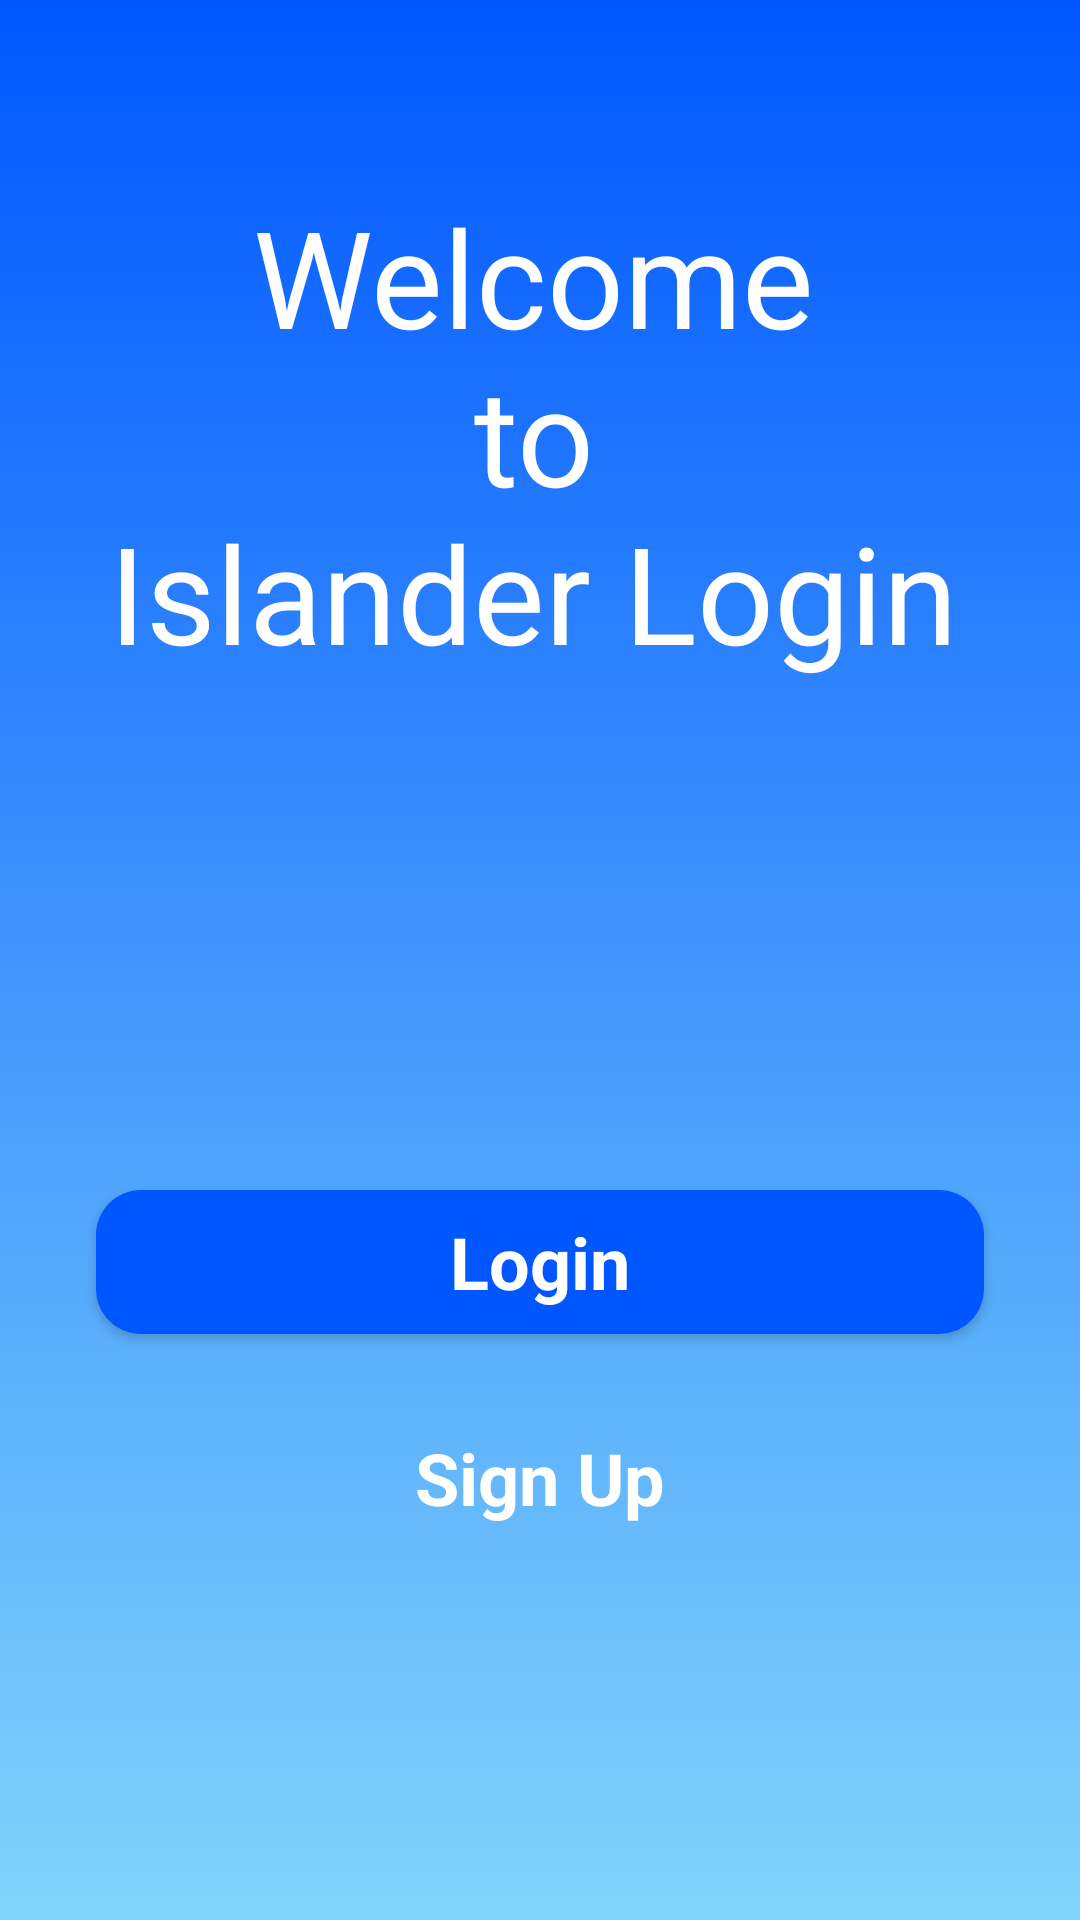

This screen was rendered from an Android layout file. Write that file and the resources it references.
<!-- AndroidManifest.xml: activity theme NoActionBar -->
<!-- res/layout/activity_welcome.xml -->
<?xml version="1.0" encoding="utf-8"?>
<layout
    xmlns:android="http://schemas.android.com/apk/res/android"
    xmlns:app="http://schemas.android.com/apk/res-auto"
    xmlns:tools="http://schemas.android.com/tools">

    <androidx.constraintlayout.widget.ConstraintLayout
        android:layout_width="match_parent"
        android:layout_height="match_parent"
        android:background="@drawable/background_intro"
        tools:context=".WelcomeActivity" >

        <TextView
            android:id="@+id/textView"
            android:layout_width="wrap_content"
            android:layout_height="wrap_content"
            android:layout_marginTop="62dp"
            android:text="@string/welcome_nto_nislander_login"
            android:textAlignment="center"
            android:textColor="@color/white"
            android:textSize="45sp"
            app:layout_constraintEnd_toEndOf="parent"
            app:layout_constraintHorizontal_bias="0.473"
            app:layout_constraintStart_toStartOf="parent"
            app:layout_constraintTop_toTopOf="parent" />

        <ImageView
            android:id="@+id/imageView"
            android:layout_width="wrap_content"
            android:layout_height="wrap_content"
            android:layout_marginTop="32dp"
            app:layout_constraintEnd_toEndOf="parent"
            app:layout_constraintStart_toStartOf="parent"
            app:layout_constraintTop_toBottomOf="@+id/textView"
            app:srcCompat="@drawable/logo_intro" />

        <LinearLayout
            android:layout_width="match_parent"
            android:layout_height="wrap_content"
            android:layout_marginTop="14dp"
            android:orientation="vertical"
            app:layout_constraintBottom_toBottomOf="parent"
            app:layout_constraintEnd_toEndOf="parent"
            app:layout_constraintStart_toStartOf="parent"
            app:layout_constraintTop_toBottomOf="@+id/imageView">

            <Button
                android:id="@+id/login_button"
                style="@android:style/Widget.Button"
                android:layout_width="match_parent"
                android:layout_height="wrap_content"
                android:layout_marginStart="32dp"
                android:layout_marginTop="8dp"
                android:layout_marginEnd="32dp"
                android:layout_marginBottom="8dp"
                android:background="@drawable/button_background"
                android:text="@string/login_btn"
                android:textColor="@color/white"
                android:textSize="24sp"
                android:textStyle="bold" />

            <Button
                android:id="@+id/signup_button"
                style="@android:style/Widget.Button"
                android:layout_width="match_parent"
                android:layout_height="wrap_content"
                android:layout_marginStart="32dp"
                android:layout_marginTop="16dp"
                android:layout_marginEnd="32dp"
                android:layout_marginBottom="8dp"
                android:background="@drawable/background_btn_intro2"
                android:text="@string/sign_up_button"
                android:textColor="@color/white"
                android:textSize="24sp"
                android:textStyle="bold" />
        </LinearLayout>
    </androidx.constraintlayout.widget.ConstraintLayout>

</layout>
<!-- resources referenced by this layout -->
<resources>
  <color name="white">#FFFFFFFF</color>
  <!-- drawable background_intro (drawable) -->
  <?xml version="1.0" encoding="utf-8"?>
  <selector xmlns:android="http://schemas.android.com/apk/res/android">
      <item>
          <shape android:shape="rectangle">
              <gradient android:angle="90" android:startColor="#81d4fa" android:endColor="#0057ff"/>
  
          </shape>
      </item>
  </selector>
  <!-- drawable button_background (drawable) -->
  <?xml version="1.0" encoding="utf-8"?>
  <selector xmlns:android="http://schemas.android.com/apk/res/android">
      <item>
          <shape android:shape="rectangle">
              <solid android:color="#0057ff" />
              <corners android:radius="15dp" />
          </shape>
      </item>
  </selector>
  <string name="login_btn">Login</string>
  <string name="sign_up_button">Sign Up</string>
  <string name="welcome_nto_nislander_login">Welcome\nto\nIslander Login</string>
  <style name="NoActionBar" parent="Theme.AppCompat.Light.NoActionBar">
          <item name="android:windowActionBar">false</item>
          <item name="android:windowNoTitle">true</item>
          <item name="android:windowFullscreen">true</item>
      </style>
</resources>
